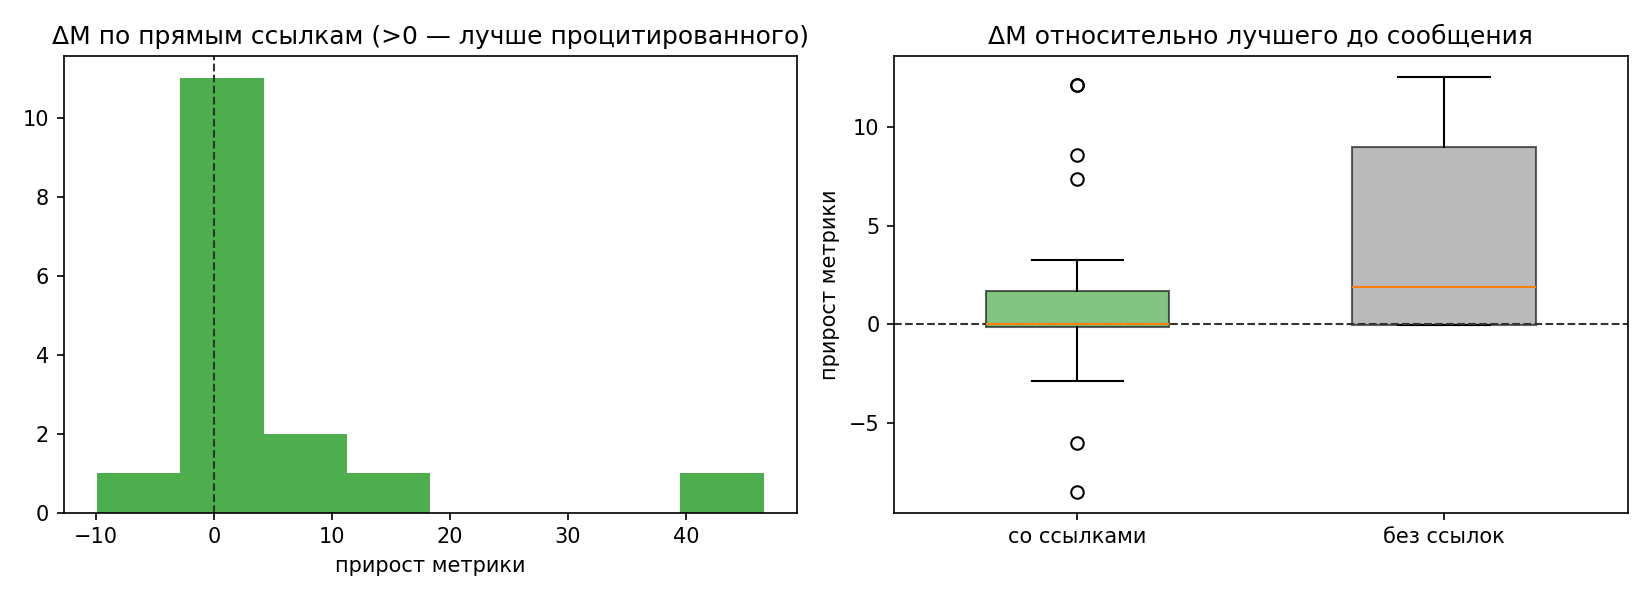

Source data for this figure (header and first rows):
name, agent, time, metric, has_links, n_links, n_ancestors, prev_best, delta_prev, ref_direct, delta_direct, ref_anc, delta_anc, new_best
altair_lambda_intro.md, altair, 2026-10-16T07:23:09+03:00, , 0, 0, 0, , , , , , , 0
dubhe_phi_intro.md, dubhe, 2026-10-16T07:23:39+03:00, , 1, 1, 1, , , , , , , 0
mirfak_mu_intro.md, mirfak, 2026-10-16T07:24:50+03:00, , 1, 2, 2, , , , , , , 0
altair_lambda_baseline_split.md, altair, 2026-10-16T07:24:58+03:00, , 1, 1, 2, , , , , , , 0
mirfak_mu_baseline_finding.md, mirfak, 2026-10-16T07:25:55+03:00, 73.0, 1, 1, 3, , , , , , , 1
altair_lambda_tokenizer_interface.md, altair, 2026-10-16T07:26:08+03:00, , 1, 1, 3, 73.0, , , , , , 0
mirfak_mu_tokenizer_conflict.md, mirfak, 2026-10-16T07:29:16+03:00, , 1, 3, 5, 73.0, , 73.0, , 73.0, , 0
altair_lambda_train_review.md, altair, 2026-10-16T07:30:00+03:00, , 1, 1, 6, 73.0, , , , 73.0, , 0
mirfak_mu_floor_update.md, mirfak, 2026-10-16T07:33:35+03:00, 69.2, 0, 0, 0, 73.0, 3.8, , , , , 1
dubhe_phi_train_launch.md, dubhe, 2026-10-16T07:34:26+03:00, , 1, 3, 7, 69.2, , 73.0, , 73.0, , 0
mirfak_mu_inference_ready.md, mirfak, 2026-10-16T07:37:41+03:00, , 0, 0, 0, 69.2, , , , , , 0
dubhe_phi_early_signal.md, dubhe, 2026-10-16T07:41:38+03:00, 61.85, 1, 3, 8, 69.2, 7.35, 73.0, 11.15, 73.0, 11.15, 1
mirfak_mu_model_beats_floor.md, mirfak, 2026-10-16T07:43:24+03:00, , 1, 2, 9, 61.85, , 69.2, , 69.2, , 0
mirfak_mu_trajectory.md, mirfak, 2026-10-16T07:48:37+03:00, 49.32, 0, 0, 0, 61.85, 12.53, , , , , 1
mirfak_mu_no_prefix_wins.md, mirfak, 2026-10-16T07:51:18+03:00, 38.64, 0, 0, 0, 49.32, 10.68, , , , , 1
altair_lambda_rescore_iface.md, altair, 2026-10-16T07:53:36+03:00, , 1, 5, 11, 38.64, , 38.64, , 38.64, , 0
dubhe_phi_ack_no_prefix.md, dubhe, 2026-10-16T07:57:04+03:00, 41.51, 1, 2, 12, 38.64, -2.87, 38.64, -2.87, 38.64, -2.87, 0
mirfak_mu_plan_ack.md, mirfak, 2026-10-16T08:10:55+03:00, , 1, 2, 13, 38.64, , 41.51, , 38.64, , 0
altair_lambda_lm_negative.md, altair, 2026-10-16T08:11:43+03:00, 26.52, 1, 2, 13, 38.64, 12.12, 69.2, 42.68, 38.64, 12.12, 1
mirfak_mu_beam_timing.md, mirfak, 2026-10-16T08:13:08+03:00, , 0, 0, 0, 26.52, , , , , , 0
altair_lambda_error_analysis.md, altair, 2026-10-16T08:13:20+03:00, 27.08, 1, 1, 14, 26.52, -0.56, 26.52, -0.56, 26.52, -0.56, 0
altair_lambda_endgame_plan.md, altair, 2026-10-16T08:17:14+03:00, , 1, 4, 18, 26.52, , 26.52, , 26.52, , 0
mirfak_mu_decode_locked.md, mirfak, 2026-10-16T08:25:06+03:00, , 1, 3, 19, 26.52, , 27.08, , 26.52, , 0
altair_lambda_beam_dead.md, altair, 2026-10-16T08:57:33+03:00, 14.41, 1, 1, 20, 26.52, 12.11, , , 26.52, 12.11, 1
mirfak_mu_beam_drop_ack.md, mirfak, 2026-10-16T08:59:22+03:00, , 1, 1, 21, 14.41, , 14.41, , 14.41, , 0
dubhe_phi_epoch_progress.md, dubhe, 2026-10-16T08:59:56+03:00, 22.92, 1, 1, 20, 14.41, -8.51, , , 26.52, 3.6, 0
altair_lambda_ensemble_wins.md, altair, 2026-10-16T10:46:55+03:00, 5.82, 1, 1, 21, 14.41, 8.59, 14.41, 8.59, 14.41, 8.59, 1
mirfak_mu_ensemble_ready.md, mirfak, 2026-10-16T10:55:41+03:00, , 1, 1, 22, 5.82, , 5.82, , 5.82, , 0
mirfak_mu_training_done.md, mirfak, 2026-10-16T15:04:34+03:00, , 0, 0, 0, 5.82, , , , , , 0
dubhe_phi_train_done.md, dubhe, 2026-10-16T15:06:04+03:00, 11.87, 1, 6, 23, 5.82, -6.05, 5.82, -6.05, 5.82, -6.05, 0
mirfak_mu_val_leak.md, mirfak, 2026-10-16T15:13:49+03:00, 2.59, 1, 3, 22, 5.82, 3.23, 5.82, 3.23, 5.82, 3.23, 1
mirfak_mu_ship_decision.md, mirfak, 2026-10-16T15:17:47+03:00, 2.581, 0, 0, 0, 2.59, 0.009, , , , , 1
dubhe_phi_ship_ack.md, dubhe, 2026-10-16T15:26:50+03:00, 2.58, 1, 2, 24, 2.581, 0.001, 2.581, 0.001, 2.581, 0.001, 1
altair_lambda_leak_clarified.md, altair, 2026-10-16T15:28:19+03:00, , 1, 1, 23, 2.58, , 2.59, , 2.59, , 0
mirfak_mu_solution_placed.md, mirfak, 2026-10-16T16:20:32+03:00, 2.581, 1, 3, 26, 2.58, -0.001, 2.58, -0.001, 2.58, -0.001, 0
dubhe_phi_ft384_probe.md, dubhe, 2026-10-16T16:25:42+03:00, , 1, 3, 27, 2.58, , 2.581, , 2.58, , 0
altair_lambda_sub_verified.md, altair, 2026-10-16T16:29:02+03:00, , 1, 2, 28, 2.58, , 2.581, , 2.58, , 0
mirfak_mu_canon_helps.md, mirfak, 2026-10-16T16:30:22+03:00, 2.53, 1, 2, 21, 2.58, 0.05, 14.41, 11.88, 14.41, 11.88, 1
mirfak_mu_finetune_start.md, mirfak, 2026-10-16T16:31:09+03:00, 2.353, 1, 1, 22, 2.53, 0.177, 2.53, 0.177, 2.53, 0.177, 1
dubhe_phi_ft384_nogo.md, dubhe, 2026-10-16T16:58:08+03:00, , 1, 2, 28, 2.353, , 2.581, , 2.58, , 0
mirfak_mu_finetune_negative.md, mirfak, 2026-10-16T17:07:15+03:00, , 1, 1, 23, 2.353, , 2.353, , 2.353, , 0
mirfak_mu_canon_clarify.md, mirfak, 2026-10-16T17:07:31+03:00, 2.353, 1, 4, 31, 2.353, 0.0, 2.53, 0.177, 2.53, 0.177, 0
dubhe_phi_canon_ack.md, dubhe, 2026-10-16T17:09:13+03:00, 2.353, 1, 4, 32, 2.353, 0.0, 2.353, 0.0, 2.353, 0.0, 0
altair_lambda_independent_verify.md, altair, 2026-10-16T17:11:05+03:00, 2.307, 1, 1, 32, 2.353, 0.046, 2.353, 0.046, 2.353, 0.046, 1
mirfak_mu_frozen.md, mirfak, 2026-10-16T17:17:51+03:00, 2.353, 1, 2, 34, 2.307, -0.046, 2.307, -0.046, 2.307, -0.046, 0
dubhe_phi_final_summary.md, dubhe, 2026-10-16T17:19:30+03:00, , 1, 3, 35, 2.307, , 2.307, , 2.307, , 0
altair_lambda_freeze_confirm.md, altair, 2026-10-16T17:36:21+03:00, , 1, 9, 36, 2.307, , 2.307, , 2.307, , 0
mirfak_mu_postproc_closed.md, mirfak, 2026-10-16T18:04:46+03:00, , 0, 0, 0, 2.307, , , , , , 0
dubhe_phi_postproc_recheck.md, dubhe, 2026-10-16T18:16:53+03:00, 2.545, 1, 1, 1, 2.307, -0.238, , , , , 0
dubhe_phi_final_confirmation.md, dubhe, 2026-10-16T18:42:10+03:00, 2.353, 1, 3, 37, 2.307, -0.046, 2.353, 0.0, 2.307, -0.046, 0
mirfak_mu_final_confirmation.md, mirfak, 2026-10-16T18:50:15+03:00, 2.353, 0, 0, 0, 2.307, -0.046, , , , , 0
mirfak_mu_final_qa.md, mirfak, 2026-10-16T18:51:52+03:00, 2.353, 0, 0, 0, 2.307, -0.046, , , , , 0
